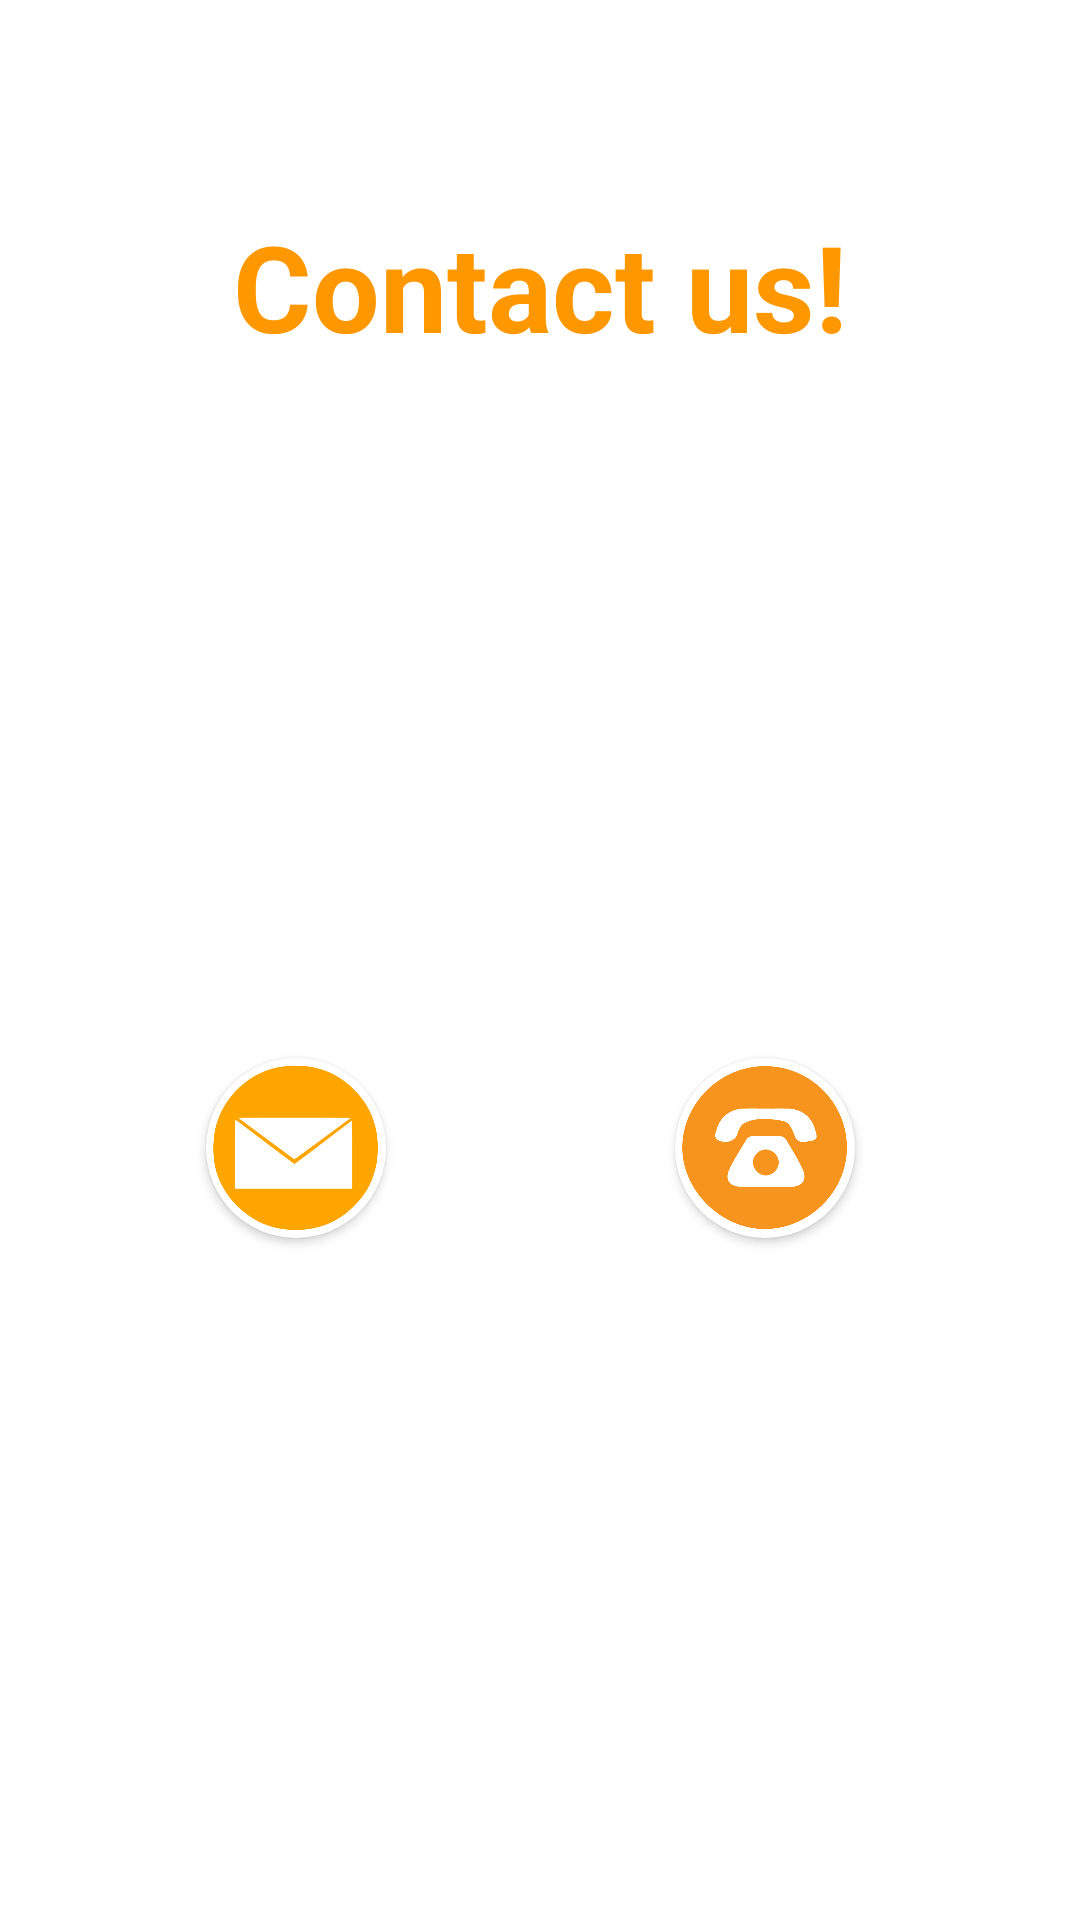

Reconstruct the res/layout file that produces this screen, plus the resources it refers to.
<!-- AndroidManifest.xml: application theme Theme.TheTrempiada -->
<!-- res/layout/fragment_contact.xml -->
<?xml version="1.0" encoding="utf-8"?>
<androidx.constraintlayout.widget.ConstraintLayout xmlns:android="http://schemas.android.com/apk/res/android"
    xmlns:app="http://schemas.android.com/apk/res-auto"
    xmlns:tools="http://schemas.android.com/tools"
    android:layout_width="300dp"
    android:layout_height="300dp"
    android:background="@drawable/rounded_layout"
    android:layout_gravity="center"
    android:id="@+id/exit_fragment"
    tools:context=".ui.exit.ExitFragment">

    <TextView
        android:id="@+id/textView"
        android:layout_width="wrap_content"
        android:layout_height="wrap_content"
        android:text="Contact us!"
        android:textColor="#FF9800"
        android:textSize="40sp"
        android:textStyle="bold"
        app:layout_constraintBottom_toBottomOf="parent"
        app:layout_constraintEnd_toEndOf="parent"
        app:layout_constraintStart_toStartOf="parent"
        app:layout_constraintTop_toTopOf="parent"
        app:layout_constraintVertical_bias="0.117" />

    <androidx.cardview.widget.CardView
        android:layout_width="60dp"
        android:layout_height="60dp"
        android:innerRadius="0dp"
        android:shape="ring"
        android:thicknessRatio="1.9"
        app:cardCornerRadius="35dp"
        app:layout_constraintBottom_toBottomOf="parent"
        app:layout_constraintEnd_toEndOf="parent"
        app:layout_constraintHorizontal_bias="0.75"
        app:layout_constraintStart_toStartOf="parent"
        app:layout_constraintTop_toTopOf="parent"
        app:layout_constraintVertical_bias="0.608">

        <ImageButton
            android:layout_width="55dp"
            android:layout_height="55dp"
            android:layout_gravity="center"
            android:id="@+id/btn_phone"
            android:background="@drawable/round_button"
            android:src="@drawable/ic_phone"
            android:scaleType="fitCenter"/>

    </androidx.cardview.widget.CardView>

    <androidx.cardview.widget.CardView
        android:layout_width="60dp"
        android:layout_height="60dp"
        android:innerRadius="0dp"
        android:shape="ring"
        android:thicknessRatio="1.9"
        app:cardCornerRadius="35dp"
        app:layout_constraintBottom_toBottomOf="parent"
        app:layout_constraintEnd_toEndOf="parent"
        app:layout_constraintHorizontal_bias="0.229"
        app:layout_constraintStart_toStartOf="parent"
        app:layout_constraintTop_toTopOf="parent"
        app:layout_constraintVertical_bias="0.608">

        <ImageButton
            android:layout_width="55dp"
            android:layout_height="55dp"
            android:layout_gravity="center"
            android:id="@+id/btn_email"
            android:background="@drawable/round_button"
            android:src="@drawable/ic_email"
            android:scaleType="fitCenter"/>

    </androidx.cardview.widget.CardView>

</androidx.constraintlayout.widget.ConstraintLayout>
<!-- resources referenced by this layout -->
<resources>
  <!-- drawable ic_email: png bitmap (drawable, 17873 bytes) -->
  <!-- drawable ic_phone: png bitmap (drawable, 9658 bytes) -->
  <!-- drawable round_button (drawable) -->
  <?xml version="1.0" encoding="utf-8"?>
  <selector xmlns:android="http://schemas.android.com/apk/res/android">
      <item android:state_pressed="false">
          <shape android:shape="oval">
              <solid android:color="#FFFFFF"/>
          </shape>
      </item>
      <item android:state_pressed="true">
          <shape android:shape="oval">
              <solid android:color="#C5C1C4"/>
          </shape>
      </item>
  </selector>
  <!-- drawable rounded_layout (drawable) -->
  <?xml version="1.0" encoding="utf-8"?>
  <shape xmlns:android="http://schemas.android.com/apk/res/android"
      android:shape="rectangle" >
  
      <solid android:color="@android:color/white" />
  
      <corners android:radius="17dip" />
  
      <stroke
          android:width="1dp"
          android:color="@android:color/white" />
  </shape>
  <style name="Theme.TheTrempiada" parent="Theme.MaterialComponents.DayNight.DarkActionBar">
          
          <item name="colorPrimary">#FF9800</item>
          <item name="colorPrimaryVariant">#FF5722</item>
          <item name="colorOnPrimary">@color/white</item>
          
          <item name="colorSecondary">#FFC107</item>
          <item name="colorSecondaryVariant">#FFEB3B</item>
          <item name="colorOnSecondary">@color/black</item>
          
          <item name="android:statusBarColor" tools:targetApi="l">?attr/colorPrimaryVariant</item>
          
      </style>
  <!-- not gathered from this repository: default colours our renderer supplied (Android Studio template values) -->
  <color name="black">#FF000000</color>
  <color name="white">#FFFFFFFF</color>
</resources>
